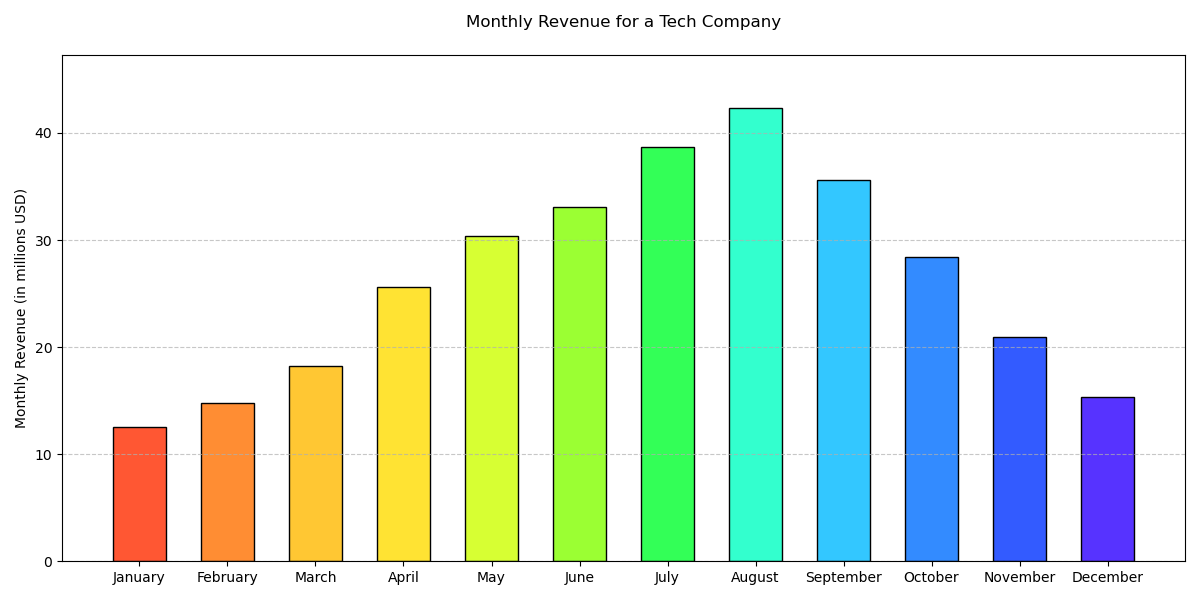

The file beside this chart, header and first rows:
Month, Revenue (in millions USD)
January, 12.5
February, 14.8
March, 18.2
April, 25.6
May, 30.4
June, 33.1
July, 38.7
August, 42.3
September, 35.6
October, 28.4
November, 20.9
December, 15.3
